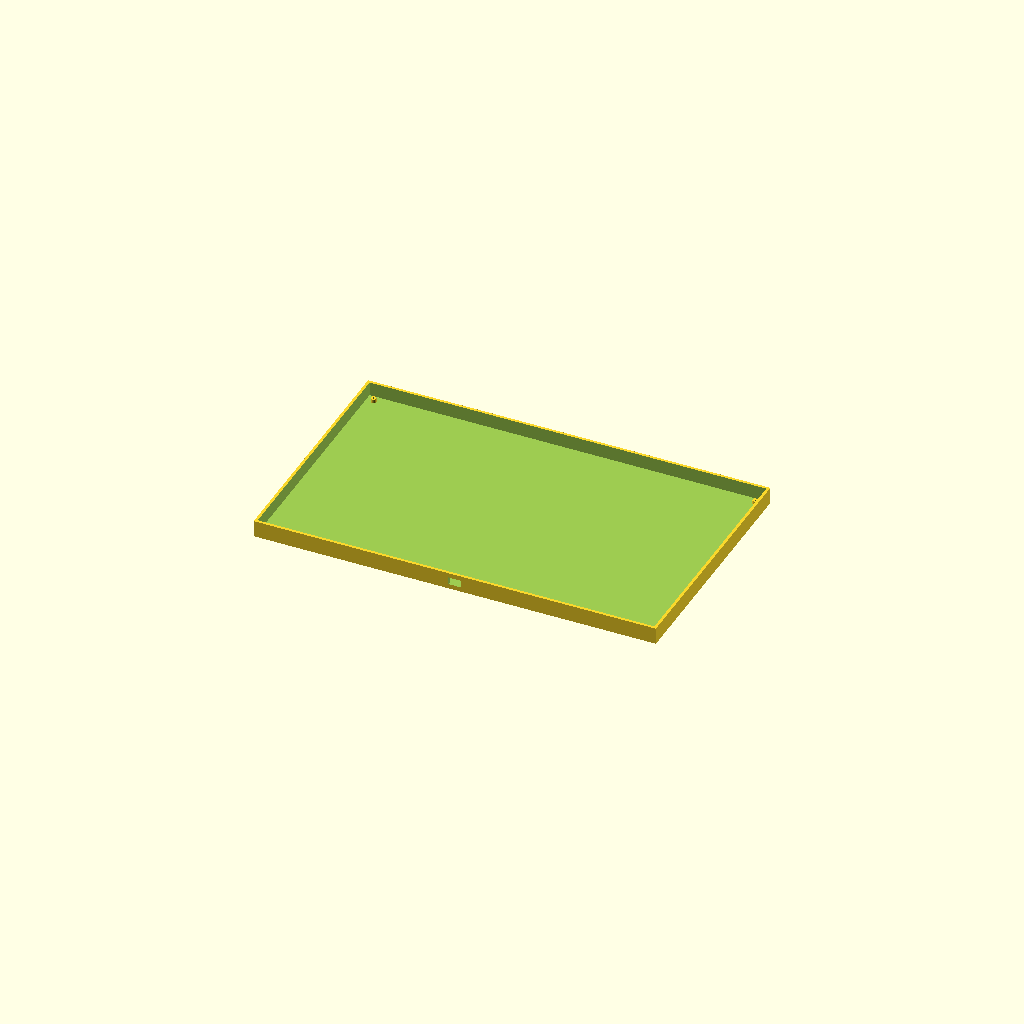
Cell 1 — every parameter at its default value.
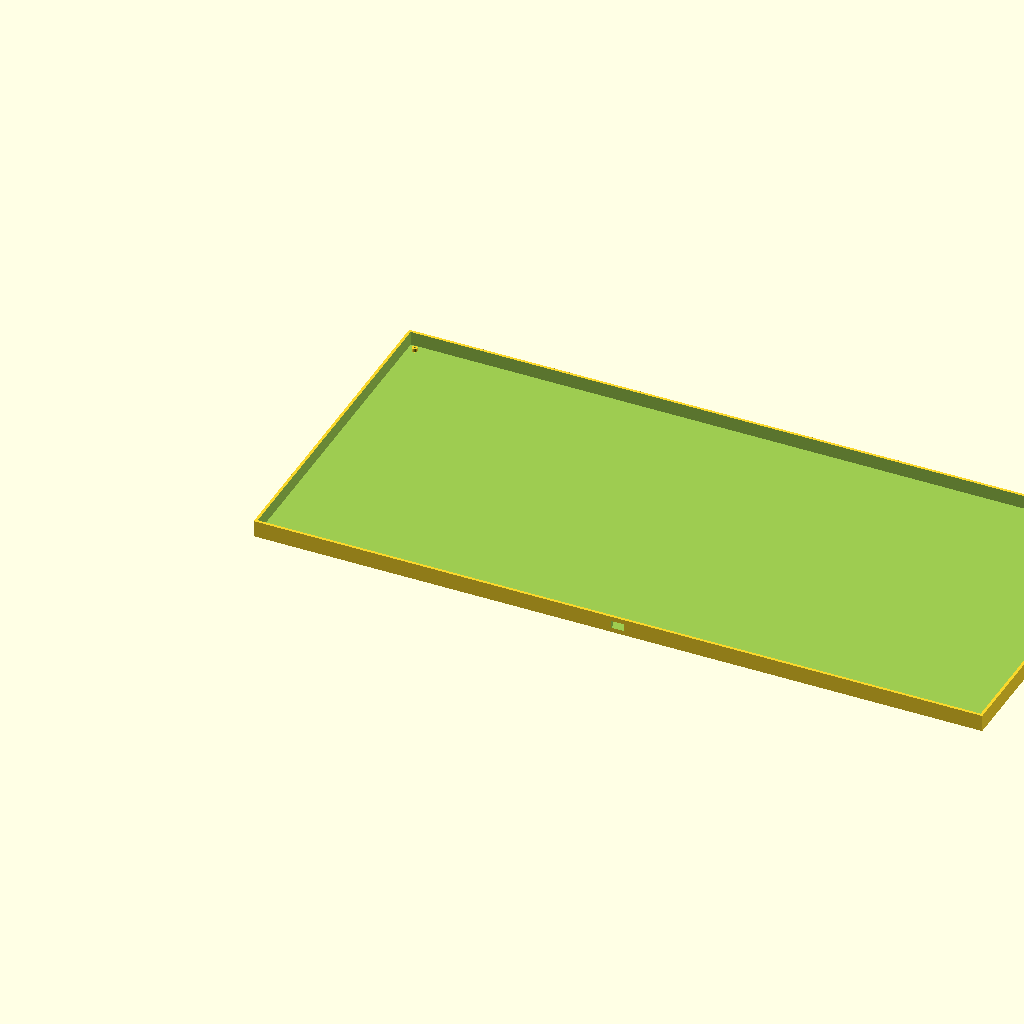
Cell 2: unit = 38.1 (everything else at default).
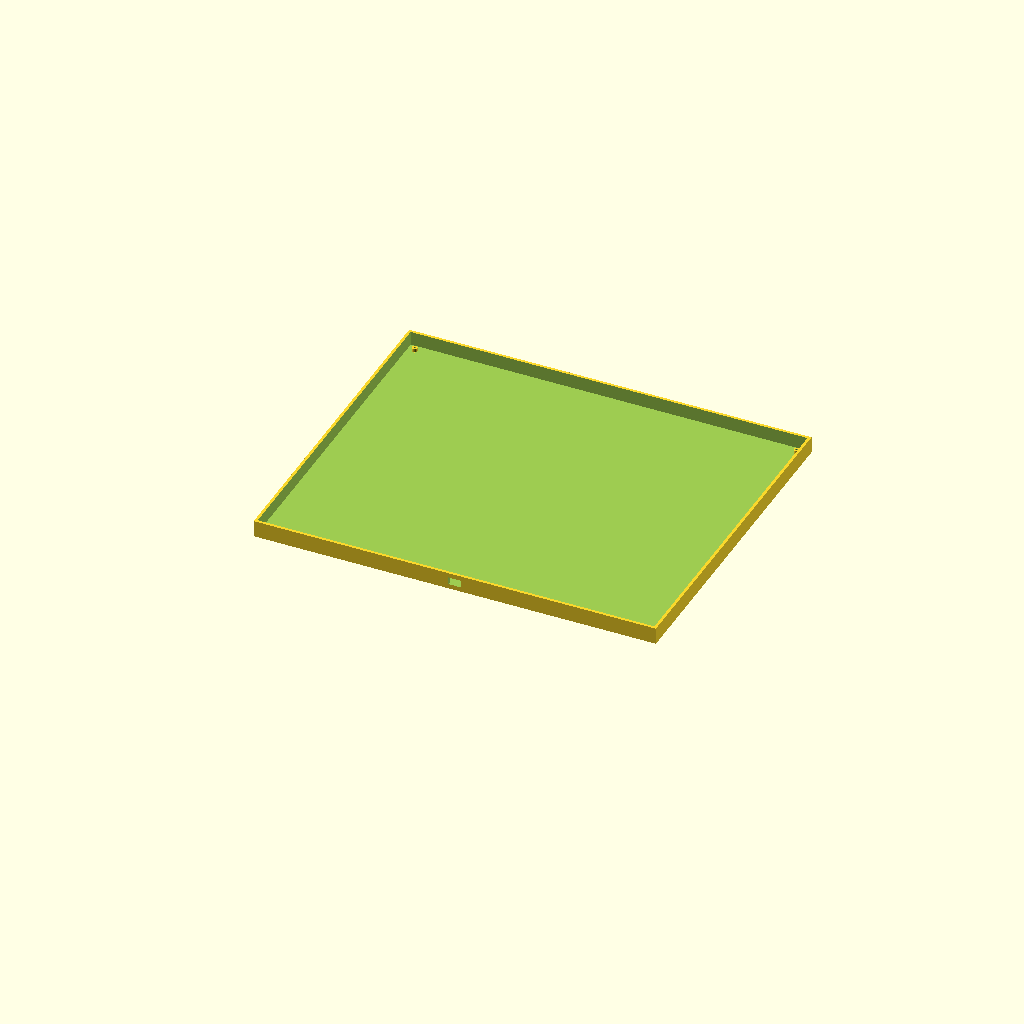
Cell 3: rows = 10 (everything else at default).
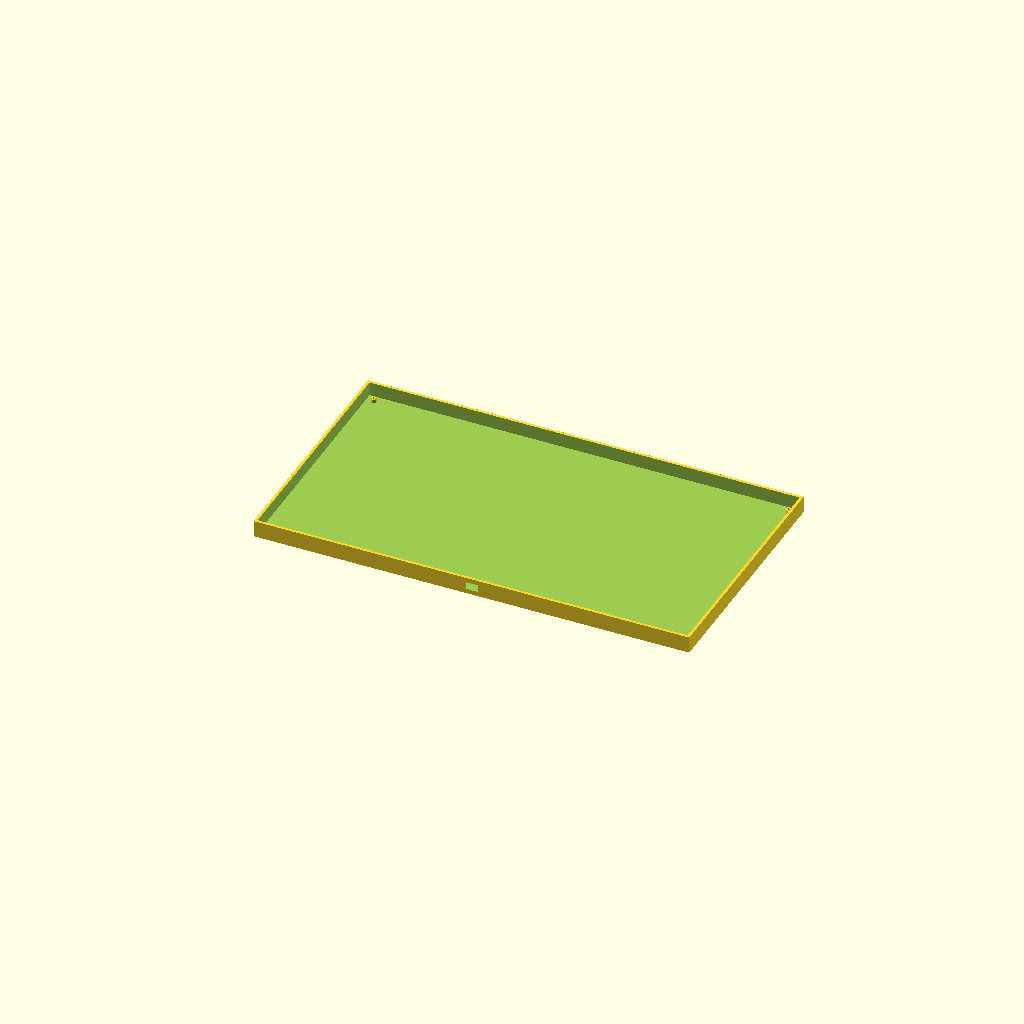
Cell 4 — margin_x set to 36, the other parameters unchanged.
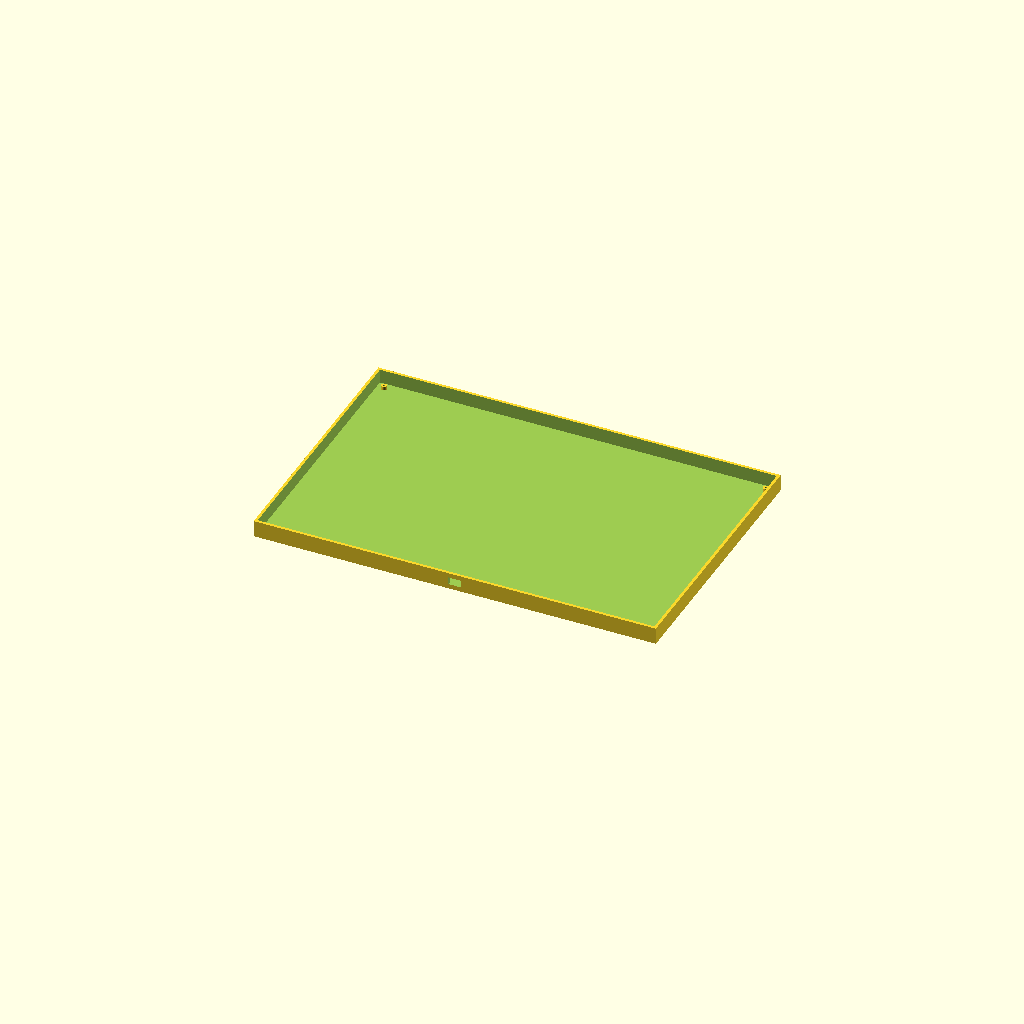
Cell 5: margin_y = 48 (everything else at default).
All cells are drawn from one camera (rotation 55°, 0°, 25°, orthographic, colour scheme Cornfield), so only the parameter changes between them.
Source of the model, keyboard/65-percent/shell/case.scad:
// ISM 65% keyboard case — parametric OpenSCAD (original ISM design)
// International Squirrel Machines
// Units: millimeters. Matches scripts/build_keyboard_65.py board outline.

/* [Plate / PCB] */
unit        = 19.05;
cols        = 15;       // visual plate grid (60% block + nav)
rows        = 5;
margin_x    = 18;
margin_y    = 24;
pcb_extra_x = 40;       // right routing margin in PCB builder
pcb_units_x = 18.5;     // matches PCB_UNITS_X in build_keyboard_65.py
pcb_extra_y = 140;      // MCU + COL/ROW fan skirt
wall        = 3.0;
base_th     = 3.0;
lip         = 1.2;
usb_w       = 14;
usb_h       = 8;
mount_d     = 2.2;
badge_depth = 0.8;

pcb_w = margin_x * 2 + pcb_units_x * unit + pcb_extra_x;
pcb_h = margin_y + rows * unit + pcb_extra_y;
case_w = pcb_w + 2 * wall;
case_h = pcb_h + 2 * wall;
case_z = 18;

module plate_outline() {
    square([pcb_w, pcb_h]);
}

module switch_cutouts() {
    // Main ANSI block (approx 14u) + right nav column
    for (r = [0:rows - 1], c = [0:13]) {
        translate([
            margin_x + (c + 0.5) * unit,
            margin_y + (r + 0.5) * unit,
            -1
        ])
            cube([14, 14, wall + 4], center = true);
    }
    for (r = [0:rows - 1]) {
        translate([
            margin_x + (15.25 + 0.5) * unit,
            margin_y + (r + 0.5) * unit,
            -1
        ])
            cube([14, 14, wall + 4], center = true);
    }
    // Extra nav cells on rows 3–4 (HOME/UP/END and arrows)
    for (c = [1, 2], r = [3, 4]) {
        translate([
            margin_x + (15.25 + c + 0.5) * unit,
            margin_y + (r + 0.5) * unit,
            -1
        ])
            cube([14, 14, wall + 4], center = true);
    }
}

module bottom_shell() {
    difference() {
        translate([-wall, -wall, 0])
            cube([case_w, case_h, case_z]);
        translate([0, 0, base_th])
            cube([pcb_w, pcb_h, case_z]);
        translate([pcb_w / 2 - usb_w / 2, -wall - 1, base_th + 2])
            cube([usb_w, wall + 4, usb_h]);
        translate([6, 6, base_th - badge_depth])
            linear_extrude(height = badge_depth + 0.1)
                text("ISM 65%", size = 5, font="Liberation Sans:style=Bold");
    }
    for (p = [
        [8, 8], [pcb_w - 8, 8], [8, pcb_h - 8], [pcb_w - 8, pcb_h - 8]
    ]) {
        translate([p[0], p[1], base_th])
            difference() {
                cylinder(h = 4, d = 6, $fn = 24);
                translate([0, 0, -0.1])
                    cylinder(h = 5, d = mount_d, $fn = 20);
            }
    }
}

module top_plate() {
    difference() {
        translate([-lip, -lip, 0])
            cube([pcb_w + 2 * lip, pcb_h + 2 * lip, wall]);
        switch_cutouts();
        translate([margin_x, margin_y + rows * unit + 2, -1])
            cube([pcb_units_x * unit, pcb_extra_y - 4, wall + 2]);
    }
}

module top_frame() {
    difference() {
        translate([-wall, -wall, 0])
            cube([case_w, case_h, 8]);
        translate([lip, lip, -1])
            cube([pcb_w - 2 * lip, pcb_h - 2 * lip, 10]);
        translate([pcb_w / 2 - usb_w / 2, -wall - 1, 2])
            cube([usb_w, wall + 4, usb_h]);
    }
}

bottom_shell();
Parameter table extracted from the source (name, type, default, range or options):
unit: number, default 19.05
cols: number, default 15
rows: number, default 5
margin_x: number, default 18
margin_y: number, default 24
pcb_extra_x: number, default 40
pcb_units_x: number, default 18.5
pcb_extra_y: number, default 140
wall: number, default 3
base_th: number, default 3
lip: number, default 1.2
usb_w: number, default 14
usb_h: number, default 8
mount_d: number, default 2.2
badge_depth: number, default 0.8
case_z: number, default 18
